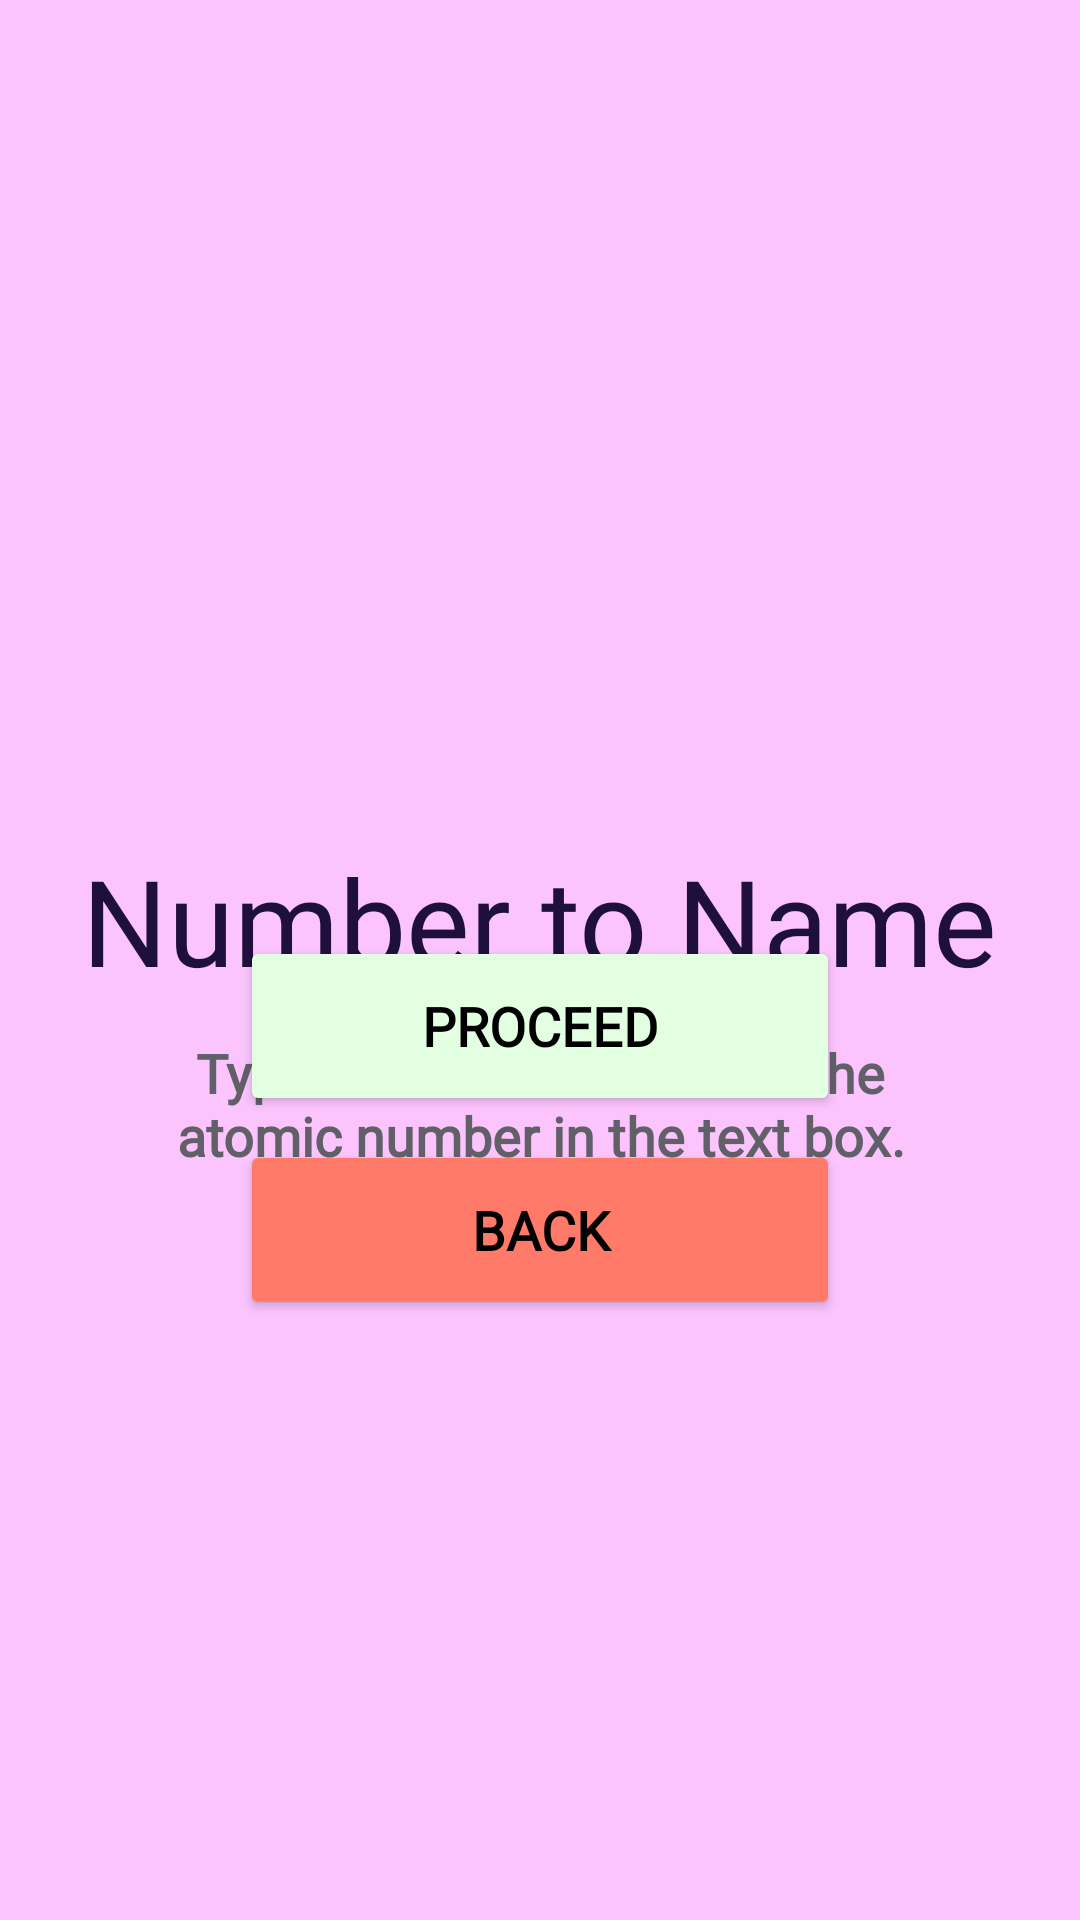

Layout XML and referenced resources for this Android screen:
<!-- AndroidManifest.xml: application theme Theme.ElementGame -->
<!-- res/layout/activity_number_to_name_launch.xml -->
<?xml version="1.0" encoding="utf-8"?>
<RelativeLayout xmlns:android="http://schemas.android.com/apk/res/android"
    xmlns:tools="http://schemas.android.com/tools"
    android:id="@+id/main"
    android:background="#FBC4FD"
    android:layout_width="match_parent"
    android:layout_height="match_parent"
    tools:context=".NumberToNameLaunch">

    <TextView
        android:id="@+id/game_mode2"
        android:layout_width="wrap_content"
        android:layout_height="wrap_content"
        android:layout_alignParentTop="true"
        android:layout_centerHorizontal="true"
        android:layout_marginTop="280dp"
        android:fontFamily="@font/courier_prime"
        android:text="Number to Name"
        android:textAlignment="center"
        android:textColor="#1E103B"
        android:textSize="40sp" />

    <TextView
        android:id="@+id/subtext"
        android:layout_width="wrap_content"
        android:layout_height="wrap_content"
        android:layout_below="@+id/game_mode2"
        android:layout_centerHorizontal="true"
        android:layout_marginTop="12dp"
        android:text="@string/instruction2"
        android:fontFamily="@font/courier_prime"
        android:textAlignment="center"
        android:textColor="#616068"
        android:textSize="18sp"
        android:textStyle="bold"/>

    <LinearLayout
        android:id="@+id/menu_buttons"
        android:layout_width="match_parent"
        android:layout_height="wrap_content"
        android:layout_alignParentBottom="true"
        android:layout_centerHorizontal="true"
        android:layout_marginBottom="200dp"
        android:gravity="center_horizontal"
        android:orientation="vertical">

        <Button
            android:id="@+id/proceedbtn2"
            android:layout_width="200dp"
            android:layout_height="60dp"
            android:layout_marginBottom="8dp"
            android:backgroundTint="#E3FFE2"
            android:text="@string/proceed"
            android:textColor="@color/black"
            android:textSize="18sp"
            android:textStyle="bold"
            android:fontFamily="@font/courier_prime"
            tools:ignore="VisualLintButtonSize,VisualLintBounds" />

        <Button
            android:id="@+id/backbtn2"
            android:layout_width="200dp"
            android:layout_height="60dp"
            android:backgroundTint="#ff7a69"
            android:text="@string/back"
            android:textColor="@color/black"
            android:textSize="18sp"
            android:textStyle="bold"
            android:fontFamily="@font/courier_prime"
            tools:ignore="VisualLintButtonSize,VisualLintBounds" />

    </LinearLayout>
</RelativeLayout>
<!-- resources referenced by this layout -->
<resources>
  <string name="back">Back</string>
  <string name="instruction2">Type the correct name of the\natomic number in the text box.</string>
  <string name="proceed">Proceed</string>
  <style name="Theme.ElementGame" parent="Theme.MaterialComponents.DayNight.NoActionBar">
          
          <item name="colorPrimary">@color/purple_500</item>
          <item name="colorPrimaryVariant">@color/purple_700</item>
          <item name="colorOnPrimary">@color/white</item>
          
          <item name="colorSecondary">@color/teal_200</item>
          <item name="colorSecondaryVariant">@color/teal_700</item>
          <item name="colorOnSecondary">@color/black</item>
          
          <item name="android:statusBarColor">?attr/colorPrimaryVariant</item>
          
      </style>
  <!-- not gathered from this repository: default colours our renderer supplied (Android Studio template values) -->
  <color name="purple_500">#FF6200EE</color>
  <color name="purple_700">#FF3700B3</color>
  <color name="teal_200">#FF03DAC5</color>
  <color name="teal_700">#FF018786</color>
  <color name="black">#FF000000</color>
  <color name="white">#FFFFFFFF</color>
</resources>
